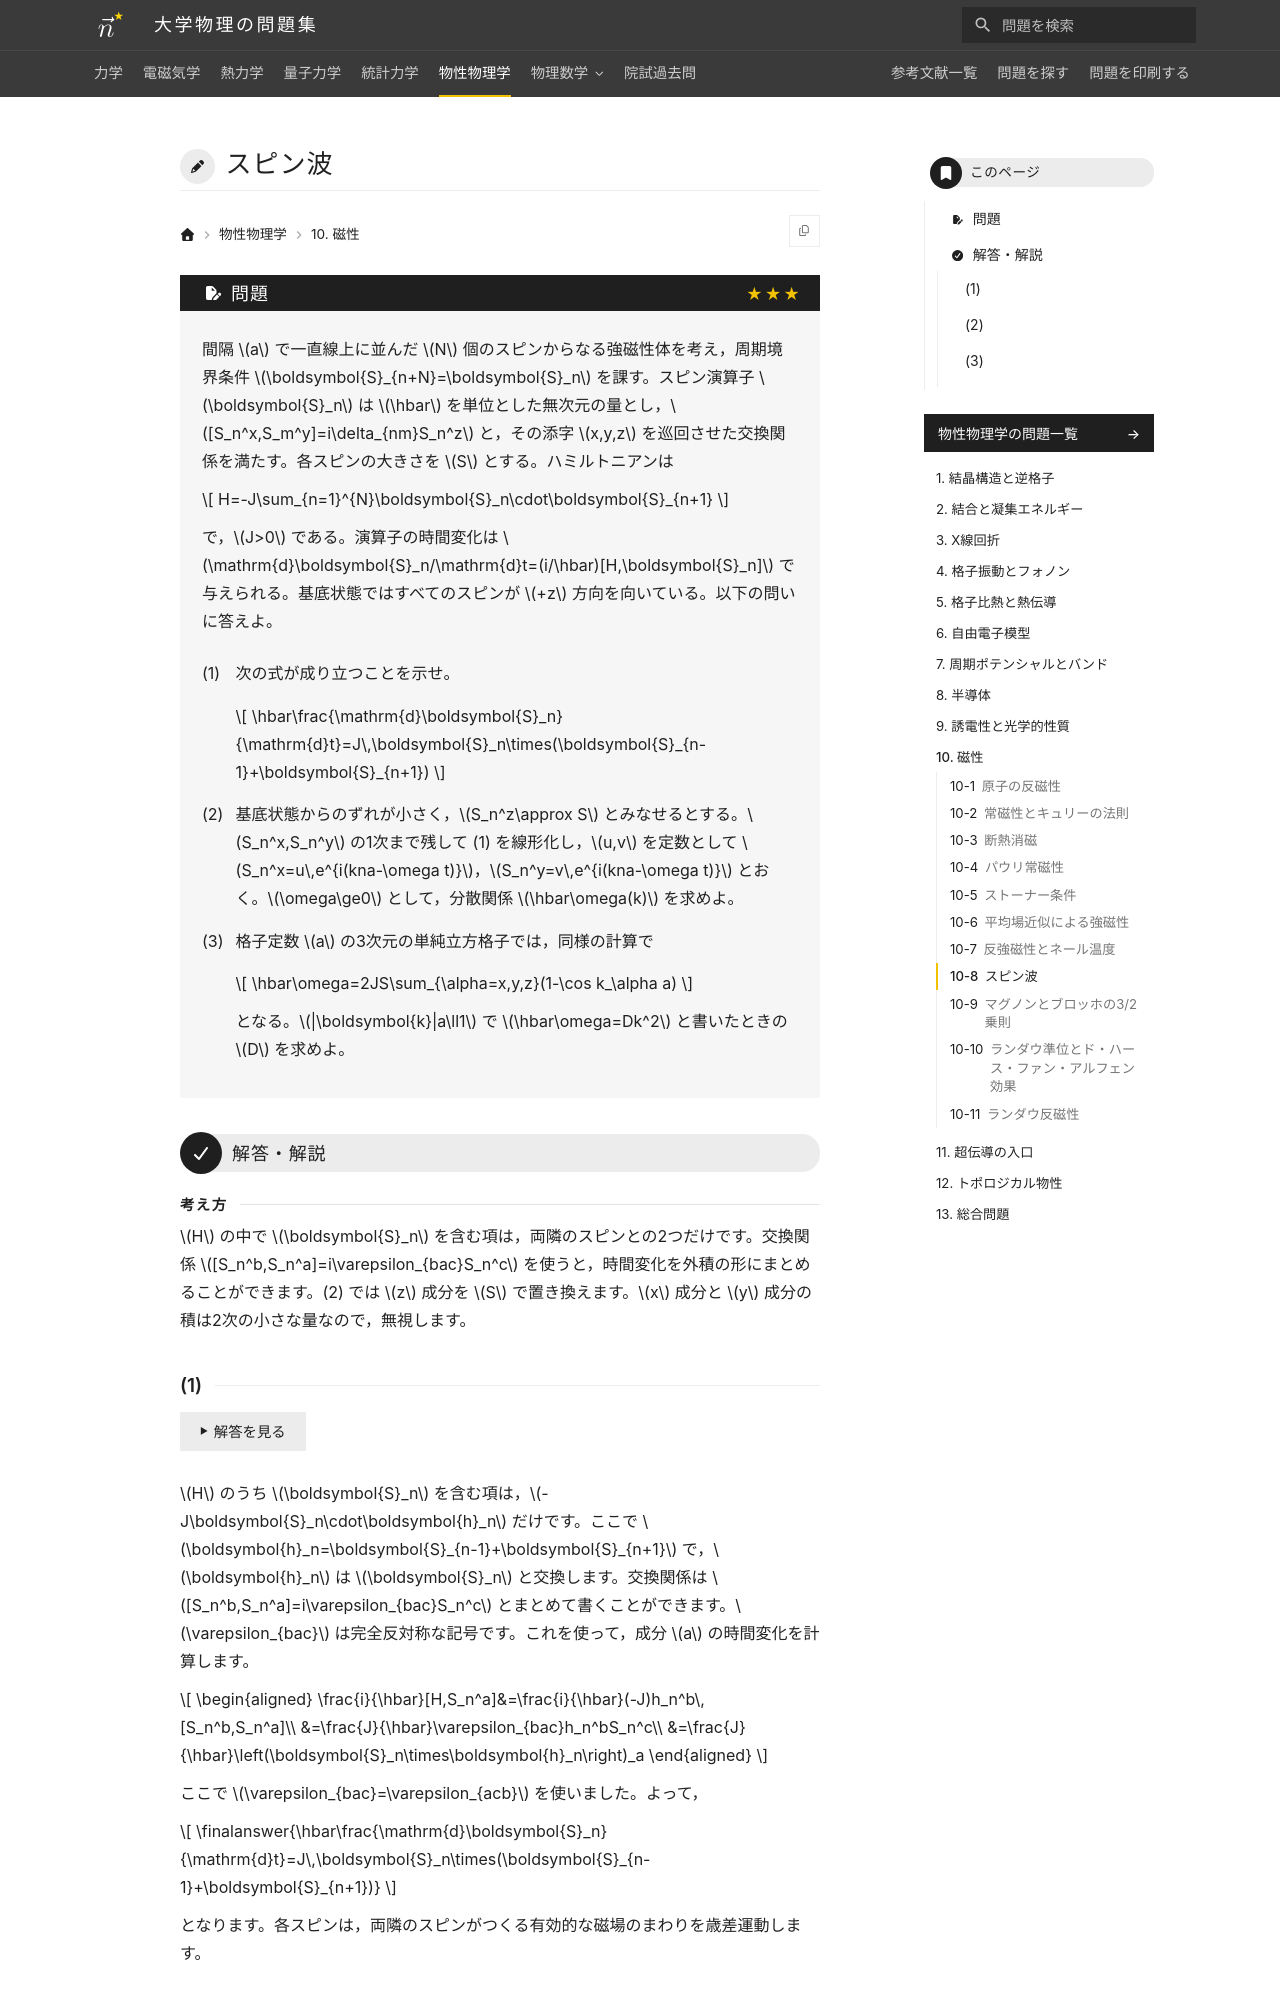

repository: Nanana-2/physics-site · page: 06solid_state/10/10_060/index.html · generator: mkdocs

---
tags:
  - 発展
---

# スピン波

## 問題
間隔 $a$ で一直線上に並んだ $N$ 個のスピンからなる強磁性体を考え，周期境界条件 $\boldsymbol{S}_{n+N}=\boldsymbol{S}_n$ を課す。スピン演算子 $\boldsymbol{S}_n$ は $\hbar$ を単位とした無次元の量とし，$[S_n^x,S_m^y]=i\delta_{nm}S_n^z$ と，その添字 $x,y,z$ を巡回させた交換関係を満たす。各スピンの大きさを $S$ とする。ハミルトニアンは

$$
H=-J\sum_{n=1}^{N}\boldsymbol{S}_n\cdot\boldsymbol{S}_{n+1}
$$

で，$J>0$ である。演算子の時間変化は $\mathrm{d}\boldsymbol{S}_n/\mathrm{d}t=(i/\hbar)[H,\boldsymbol{S}_n]$ で与えられる。基底状態ではすべてのスピンが $+z$ 方向を向いている。以下の問いに答えよ。

(1) 次の式が成り立つことを示せ。

$$
\hbar\frac{\mathrm{d}\boldsymbol{S}_n}{\mathrm{d}t}=J\,\boldsymbol{S}_n\times(\boldsymbol{S}_{n-1}+\boldsymbol{S}_{n+1})
$$

(2) 基底状態からのずれが小さく，$S_n^z\approx S$ とみなせるとする。$S_n^x,S_n^y$ の1次まで残して (1) を線形化し，$u,v$ を定数として $S_n^x=u\,e^{i(kna-\omega t)}$，$S_n^y=v\,e^{i(kna-\omega t)}$ とおく。$\omega\ge0$ として，分散関係 $\hbar\omega(k)$ を求めよ。

(3) 格子定数 $a$ の3次元の単純立方格子では，同様の計算で

$$
\hbar\omega=2JS\sum_{\alpha=x,y,z}(1-\cos k_\alpha a)
$$

となる。$|\boldsymbol{k}|a\ll1$ で $\hbar\omega=Dk^2$ と書いたときの $D$ を求めよ。

---

## 解答・解説

<div class="approach" markdown>
$H$ の中で $\boldsymbol{S}_n$ を含む項は，両隣のスピンとの2つだけです。交換関係 $[S_n^b,S_n^a]=i\varepsilon_{bac}S_n^c$ を使うと，時間変化を外積の形にまとめることができます。(2) では $z$ 成分を $S$ で置き換えます。$x$ 成分と $y$ 成分の積は2次の小さな量なので，無視します。
</div>
